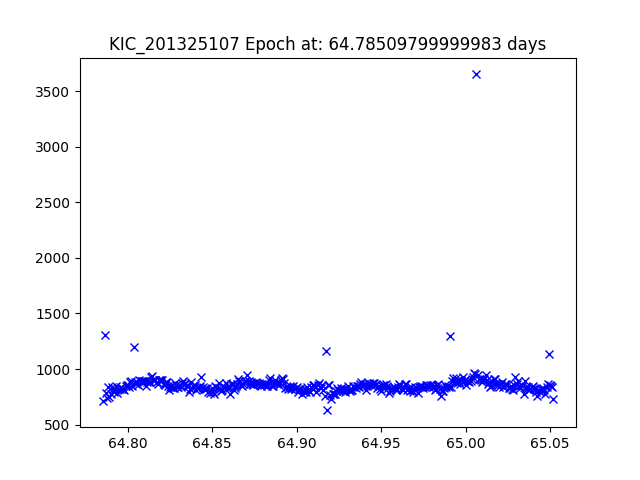

Values plotted in this chart, from the file beside it:
JDtimes, observed fluxes, observed uncertainties
64.79, 715.5, 17.95
64.79, 1310, 17.3
64.79, 783.2, 17.85
64.79, 735.1, 17.92
64.79, 840.3, 17.78
64.79, 749.9, 17.9
64.79, 774.7, 17.87
64.79, 837.7, 17.78
64.79, 818.1, 17.81
64.79, 791.4, 17.84
64.79, 817.6, 17.81
64.79, 844.2, 17.77
64.79, 785.5, 17.85
64.79, 818.9, 17.81
64.8, 819.3, 17.81
64.8, 835.4, 17.78
64.8, 821.2, 17.8
64.8, 817.2, 17.81
64.8, 807.5, 17.82
64.8, 848.9, 17.77
64.8, 859.8, 17.75
64.8, 853.2, 17.76
64.8, 838.9, 17.78
64.8, 886.9, 17.72
64.8, 888.4, 17.72
64.8, 846.5, 17.77
64.8, 1196, 17.39
64.8, 883.9, 17.72
64.8, 865.1, 17.75
64.81, 879.3, 17.73
64.81, 856.6, 17.76
64.81, 897.5, 17.71
64.81, 895.9, 17.71
64.81, 892.4, 17.71
64.81, 887.8, 17.72
64.81, 891.7, 17.71
64.81, 895, 17.71
64.81, 845.6, 17.77
64.81, 884.7, 17.72
64.81, 887.2, 17.72
64.81, 879.5, 17.73
64.81, 928.5, 17.67
64.81, 933.1, 17.66
64.82, 896.9, 17.71
64.82, 901.2, 17.7
64.82, 900, 17.7
64.82, 879.8, 17.73
64.82, 867.6, 17.74
64.82, 904.2, 17.7
64.82, 900.9, 17.7
64.82, 901.6, 17.7
64.82, 896.9, 17.71
64.82, 868.6, 17.74
64.82, 856.6, 17.76
64.82, 880.3, 17.73
64.82, 879.7, 17.73
64.82, 851.7, 17.76
64.82, 814.7, 17.81
64.83, 841.7, 17.78
64.83, 858.8, 17.75
... 332 more rows
